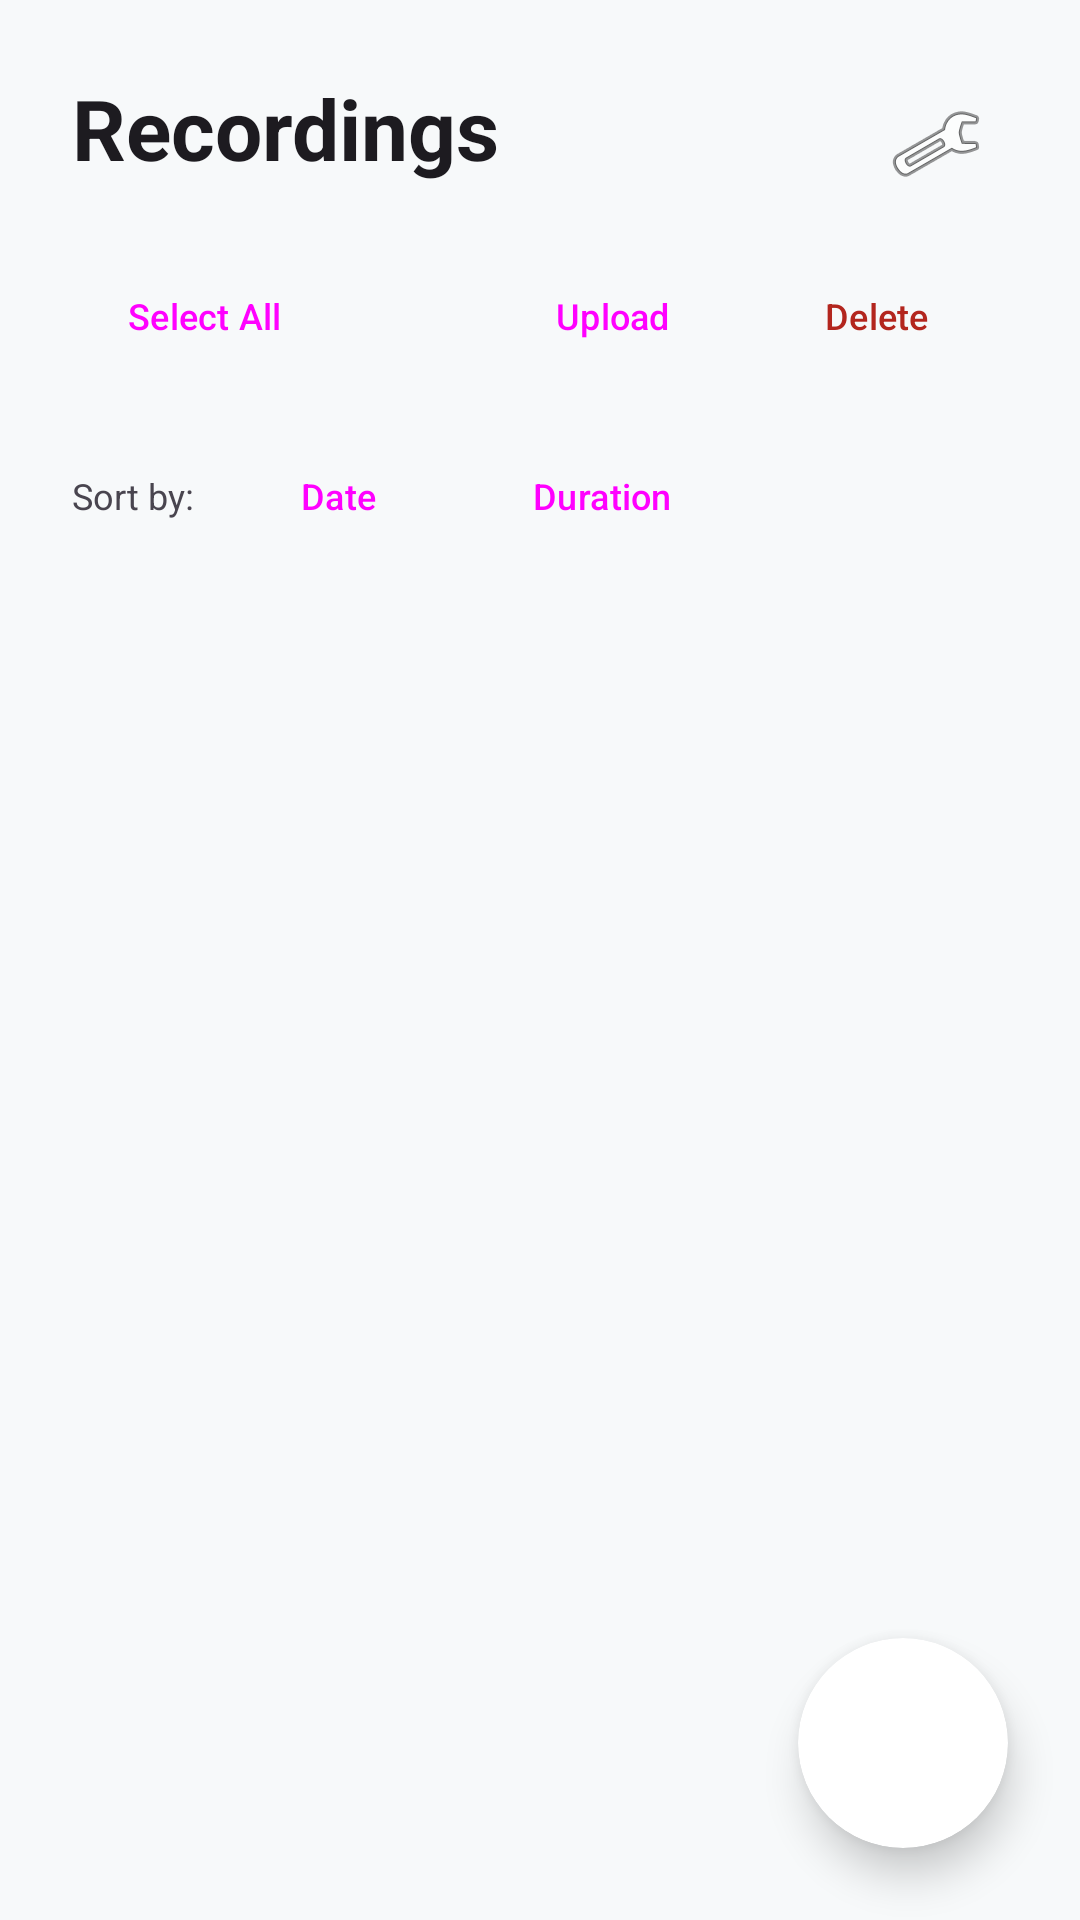

Reconstruct the res/layout file that produces this screen, plus the resources it refers to.
<!-- AndroidManifest.xml: activity theme Theme.VoxVault -->
<!-- res/layout/activity_main.xml -->
<?xml version="1.0" encoding="utf-8"?>
<androidx.constraintlayout.widget.ConstraintLayout xmlns:android="http://schemas.android.com/apk/res/android"
    xmlns:app="http://schemas.android.com/apk/res-auto"
    xmlns:tools="http://schemas.android.com/tools"
    android:id="@+id/main"
    android:layout_width="match_parent"
    android:layout_height="match_parent"
    android:background="?android:attr/windowBackground"
    android:fitsSystemWindows="true">

    
    <TextView
        android:id="@+id/pageTitle"
        android:layout_width="wrap_content"
        android:layout_height="wrap_content"
        android:layout_marginStart="24dp"
        android:layout_marginTop="24dp"
        android:text="@string/recordings_title"
        android:textAppearance="@style/TextAppearance.Material3.HeadlineMedium"
        android:textStyle="bold"
        app:layout_constraintStart_toStartOf="parent"
        app:layout_constraintTop_toTopOf="parent" />

    <ImageButton
        android:id="@+id/settingsButton"
        android:layout_width="48dp"
        android:layout_height="48dp"
        android:layout_marginTop="24dp"
        android:layout_marginEnd="24dp"
        android:background="?attr/selectableItemBackgroundBorderless"
        android:contentDescription="@string/settings_title"
        android:src="@android:drawable/ic_menu_preferences"
        app:layout_constraintEnd_toEndOf="parent"
        app:layout_constraintTop_toTopOf="parent" />

    
    <LinearLayout
        android:id="@+id/controlBar"
        android:layout_width="match_parent"
        android:layout_height="wrap_content"
        android:layout_marginHorizontal="16dp"
        android:layout_marginTop="12dp"
        android:background="@drawable/bar_background"
        android:gravity="center_vertical"
        android:orientation="horizontal"
        android:padding="8dp"
        app:layout_constraintTop_toBottomOf="@id/pageTitle">

        <Button
            android:id="@+id/selectAll"
            style="@style/Widget.Material3.Button.TextButton"
            android:layout_width="wrap_content"
            android:layout_height="wrap_content"
            android:text="@string/select_all"
            android:textSize="12sp" />

        <View
            android:layout_width="0dp"
            android:layout_height="0dp"
            android:layout_weight="1" />

        <Button
            android:id="@+id/uploadButton"
            style="@style/Widget.Material3.Button.TextButton"
            android:layout_width="wrap_content"
            android:layout_height="wrap_content"
            android:text="@string/upload"
            android:textSize="12sp" />

        <Button
            android:id="@+id/deleteButton"
            style="@style/Widget.Material3.Button.TextButton"
            android:layout_width="wrap_content"
            android:layout_height="wrap_content"
            android:text="@string/delete"
            android:textColor="?attr/colorError"
            android:textSize="12sp" />
    </LinearLayout>

    <LinearLayout
        android:id="@+id/sortBar"
        android:layout_width="match_parent"
        android:layout_height="wrap_content"
        android:layout_marginHorizontal="24dp"
        android:layout_marginTop="4dp"
        android:gravity="center_vertical"
        android:orientation="horizontal"
        app:layout_constraintTop_toBottomOf="@id/controlBar">

        <TextView
            android:layout_width="wrap_content"
            android:layout_height="wrap_content"
            android:text="@string/sort_by"
            android:textSize="12sp"
            android:layout_marginEnd="4dp"/>

        <Button
            android:id="@+id/sortByDate"
            style="@style/Widget.Material3.Button.TextButton"
            android:layout_width="wrap_content"
            android:layout_height="wrap_content"
            android:text="@string/date"
            android:padding="0dp"
            android:textSize="12sp" />

        <Button
            android:id="@+id/sortByDuration"
            style="@style/Widget.Material3.Button.TextButton"
            android:layout_width="wrap_content"
            android:layout_height="wrap_content"
            android:text="@string/duration"
            android:padding="0dp"
            android:textSize="12sp" />
    </LinearLayout>

    
    <ScrollView
        android:layout_width="match_parent"
        android:layout_height="0dp"
        android:layout_marginTop="4dp"
        android:clipToPadding="false"
        android:paddingHorizontal="16dp"
        app:layout_constraintBottom_toBottomOf="parent"
        app:layout_constraintTop_toBottomOf="@id/sortBar">

        <LinearLayout
            android:id="@+id/recordingLinearLayout"
            android:layout_width="match_parent"
            android:layout_height="wrap_content"
            android:orientation="vertical"
            android:paddingBottom="100dp" />
    </ScrollView>

    
    <androidx.cardview.widget.CardView
        android:layout_width="wrap_content"
        android:layout_height="wrap_content"
        android:layout_margin="24dp"
        app:cardCornerRadius="35dp"
        app:cardElevation="8dp"
        app:layout_constraintBottom_toBottomOf="parent"
        app:layout_constraintEnd_toEndOf="parent">

        <ToggleButton
            android:id="@+id/listeningToggle"
            android:layout_width="70dp"
            android:layout_height="70dp"
            android:background="@drawable/circular_toggle_bg"
            android:textOff="@string/listening_off"
            android:textOn="@string/listening_on"
            android:textColor="@android:color/white"
            android:textSize="14sp"
            android:textStyle="bold" />
    </androidx.cardview.widget.CardView>

</androidx.constraintlayout.widget.ConstraintLayout>
<!-- resources referenced by this layout -->
<resources>
  <string name="date">Date</string>
  <string name="delete">Delete</string>
  <string name="duration">Duration</string>
  <string name="listening_off">Listen</string>
  <string name="listening_on">Stop</string>
  <string name="recordings_title">Recordings</string>
  <string name="select_all">Select All</string>
  <string name="settings_title">Settings</string>
  <string name="sort_by">Sort by:</string>
  <string name="upload">Upload</string>
  <style name="Theme.VoxVault" parent="Base.Theme.VoxVault" />
  <style name="Base.Theme.VoxVault" parent="Theme.Material3.DayNight.NoActionBar">
          <item name="colorPrimary">@color/vault_primary</item>
          <item name="colorOnPrimary">@color/vault_on_primary</item>
          <item name="colorSecondary">@color/vault_secondary</item>
          <item name="colorSecondaryContainer">@color/vault_primary_container</item>
          <item name="colorOnSecondaryContainer">@color/vault_on_surface</item>
          <item name="colorPrimaryContainer">@color/vault_primary_container</item>
          <item name="colorOnPrimaryContainer">@color/vault_on_surface</item>
          <item name="android:windowBackground">@color/vault_surface</item>
          <item name="colorSurface">@color/vault_surface</item>
          <item name="colorOnSurface">@color/vault_on_surface</item>
          <item name="colorOutline">@color/vault_outline</item>
          <item name="shapeAppearanceSmallComponent">@style/VoxVault.Shape</item>
          <item name="shapeAppearanceMediumComponent">@style/VoxVault.Shape</item>
      </style>
  <color name="vault_primary">#176B87</color>
  <color name="vault_on_primary">#FFFFFF</color>
  <color name="vault_secondary">#28704D</color>
  <color name="vault_primary_container">#DCEFF5</color>
  <color name="vault_on_surface">#20292E</color>
  <color name="vault_surface">#F7F9FA</color>
  <color name="vault_outline">#BCC9CE</color>
  <style name="VoxVault.Shape" parent="ShapeAppearance.Material3.Corner.Small">
          <item name="cornerSize">6dp</item>
      </style>
</resources>
